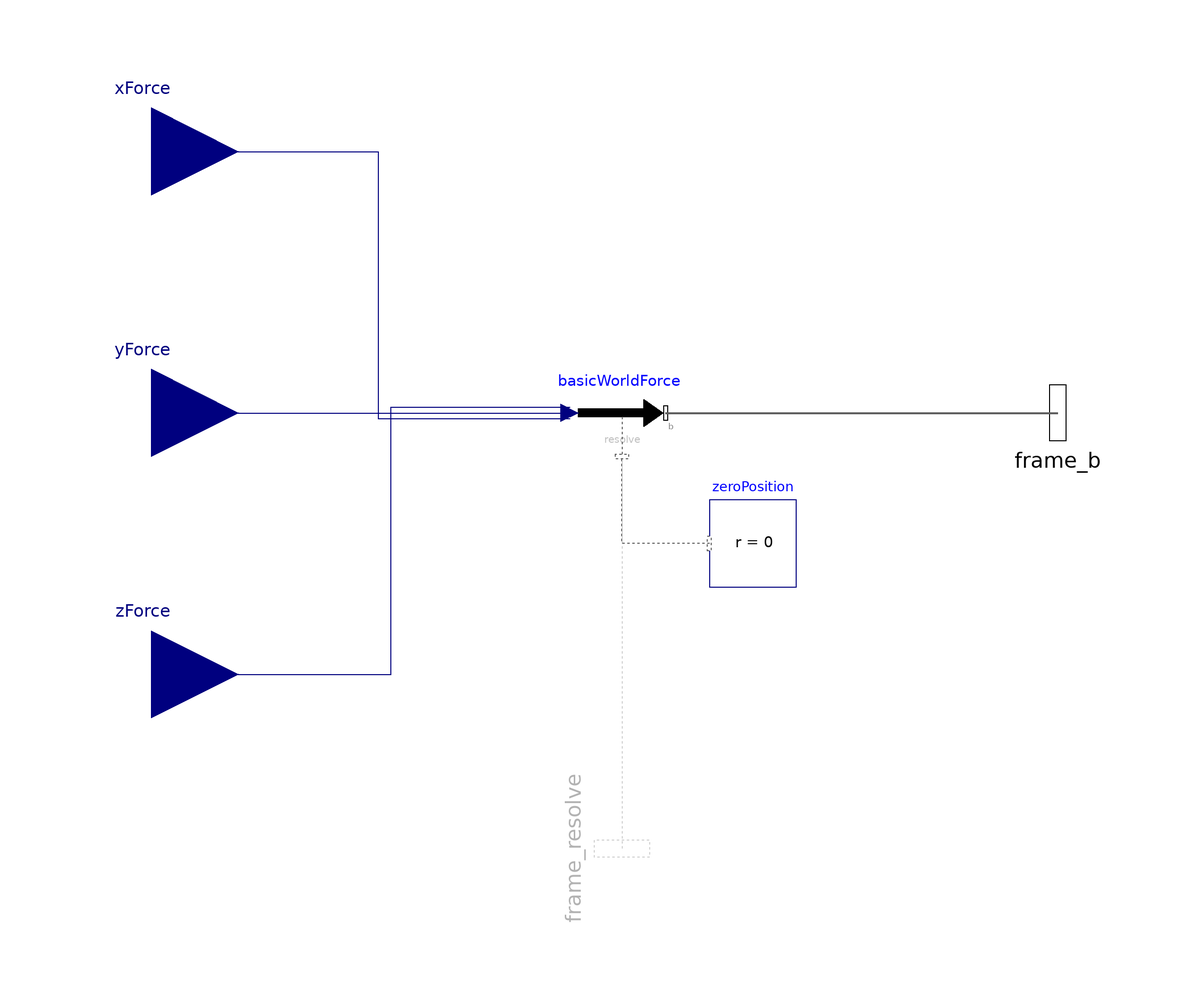

This picture is the connection diagram that the Modelica source below describes through its graphical annotations.

model WorldForce
    "External force acting at frame_b, defined by 3 input signals and resolved in frame world, frame_b or frame_resolve"

      import SI = Modelica.SIunits;
      extends Modelica.Mechanics.MultiBody.Interfaces.PartialOneFrame_b;
      Modelica.Mechanics.MultiBody.Interfaces.Frame_resolve frame_resolve if
      resolveInFrame == Modelica.Mechanics.MultiBody.Types.ResolveInFrameB.frame_resolve
      "The input signals are optionally resolved in this frame"
        annotation (Placement(transformation(
            origin={0,-100},
            extent={{-16,-16},{16,16}},
            rotation=270)));

      parameter Boolean animation=true "= true, if animation shall be enabled";
      parameter Modelica.Mechanics.MultiBody.Types.ResolveInFrameB resolveInFrame=
        Modelica.Mechanics.MultiBody.Types.ResolveInFrameB.world
      "Frame in which input force is resolved (1: world, 2: frame_b, 3: frame_resolve)";
      parameter Real N_to_m(unit="N/m") = world.defaultN_to_m
      "Force arrow scaling (length = force/N_to_m)"
        annotation (Dialog(group="if animation = true", enable=animation));
      input SI.Diameter diameter=world.defaultArrowDiameter
      "Diameter of force arrow"   annotation (Dialog(group="if animation = true", enable=animation));
      input Modelica.Mechanics.MultiBody.Types.Color color=Modelica.Mechanics.MultiBody.Types.Defaults.ForceColor
      "Color of arrow"
        annotation (Dialog(group="if animation = true", enable=animation));
      input Modelica.Mechanics.MultiBody.Types.SpecularCoefficient specularCoefficient=world.defaultSpecularCoefficient
      "Reflection of ambient light (= 0: light is completely absorbed)"
        annotation (Dialog(group="if animation = true", enable=animation));

  protected
      SI.Position f_in_m[3]=frame_b.f/N_to_m
      "Force mapped from N to m for animation";
      Modelica.Mechanics.MultiBody.Visualizers.Advanced.Arrow arrow(
      diameter=diameter,
      color=color,
      specularCoefficient=specularCoefficient,
      R=frame_b.R,
      r=frame_b.r_0,
      r_tail=f_in_m,
      r_head=-f_in_m) if world.enableAnimation and animation;

  public
      Modelica.Mechanics.MultiBody.Forces.Internal.BasicWorldForce basicWorldForce(
        resolveInFrame=resolveInFrame)
        annotation (Placement(transformation(extent={{-10,-10},{10,10}})));
  protected
      Modelica.Mechanics.MultiBody.Interfaces.ZeroPosition zeroPosition if not (
      resolveInFrame == Modelica.Mechanics.MultiBody.Types.ResolveInFrameB.frame_resolve)
        annotation (Placement(transformation(extent={{20,-40},{40,-20}})));
  public
      Modelica.Blocks.Interfaces.RealInput xForce
        annotation (Placement(transformation(extent={{-128,40},{-88,80}})));
      Modelica.Blocks.Interfaces.RealInput yForce
        annotation (Placement(transformation(extent={{-128,-20},{-88,20}})));
      Modelica.Blocks.Interfaces.RealInput zForce
        annotation (Placement(transformation(extent={{-128,-80},{-88,-40}})));
    equation
      connect(basicWorldForce.frame_b, frame_b) annotation (Line(
          points={{10,0},{100,0}},
          color={95,95,95},
          thickness=0.5,
          smooth=Smooth.None));

      //connect(basicWorldForce.force, force) annotation (Line(points={{-12,0},{-120,0}}, color={0,0,127}, smooth=Smooth.None));
      connect(basicWorldForce.frame_resolve, frame_resolve) annotation (Line(
          points={{0,-10},{0,-100}},
          color={95,95,95},
          pattern=LinePattern.Dot,
          smooth=Smooth.None));
      connect(zeroPosition.frame_resolve, basicWorldForce.frame_resolve)
        annotation (Line(
          points={{20,-30},{0,-30},{0,-10}},
          color={95,95,95},
          pattern=LinePattern.Dot,
          smooth=Smooth.None));
      connect(xForce, basicWorldForce.force[1]) annotation (Line(
          points={{-108,60},{-56,60},{-56,-1.33333},{-12,-1.33333}},
          color={0,0,127},
          smooth=Smooth.None));
      connect(yForce, basicWorldForce.force[2]) annotation (Line(
          points={{-108,0},{-12,0}},
          color={0,0,127},
          smooth=Smooth.None));
      connect(zForce, basicWorldForce.force[3]) annotation (Line(
          points={{-108,-60},{-53,-60},{-53,1.33333},{-12,1.33333}},
          color={0,0,127},
          smooth=Smooth.None));
      annotation (defaultComponentName="force",
        Diagram(coordinateSystem(preserveAspectRatio=false, extent={{-100,-100},{100,
                100}}),     graphics),
        Icon(coordinateSystem(preserveAspectRatio=true, extent={{-100,-100},{100,
                100}}), graphics={
            Text(
              extent={{-100,-46},{100,-76}},
              lineColor={192,192,192},
              textString="resolve"),
            Polygon(
              points={{-100,10},{50,10},{50,31},{94,0},{50,-31},{50,-10},{-100,-10},
                  {-100,10}},
              lineColor={0,0,0},
              fillColor={0,0,0},
              fillPattern=FillPattern.Solid),
            Text(
              extent={{-150,85},{150,45}},
              textString="%name",
              lineColor={0,0,255}),
            Line(
              points={{0,-10},{0,-95}},
              color={95,95,95},
              pattern=LinePattern.Dot)}),
        Documentation(info="<HTML>

<p>
The <b>3</b> signals of the <b>force</b> connector are interpreted
as the x-, y- and z-coordinates of a <b>force</b> acting at the frame
connector to which frame_b of this component is attached.
Via parameter <b>resolveInFrame</b> it is defined, in which frame these
coordinates shall be resolved:
</p>

<table border=1 cellspacing=0 cellpadding=2>
<tr><th><b>Types.ResolveInFrameB.</b></th><th><b>Meaning</b></th></tr>
<tr><td valign=\"top\">world</td>
    <td valign=\"top\">Resolve input force in world frame (= default)</td></tr>

<tr><td valign=\"top\">frame_b</td>
    <td valign=\"top\">Resolve input force in frame_b</td></tr>

<tr><td valign=\"top\">frame_resolve</td>
    <td valign=\"top\">Resolve input force in frame_resolve (frame_resolve must be connected)</td></tr>
</table>

<p>
If resolveInFrame = Types.ResolveInFrameB.frame_resolve, the force coordinates
are with respect to the frame, that is connected to <b>frame_resolve</b>.
<p>

<p>
If force={100,0,0}, and for all parameters the default setting is used,
then the interpretation is that a force of 100 N is acting along the positive
x-axis of frame_b.
</p>

<p>
Note, the cut-torque in frame_b (frame_b.t) is always set to zero.
Conceptually, a force and torque acts on the world frame in such a way that
the force and torque balance between world.frame_b and frame_b is fulfilled.
For efficiency reasons, this reaction torque is, however, not computed.
</p>

<p>
This force component is by default visualized as an arrow
acting at the connector to which it is connected. The diameter
and color of the arrow can be defined via
variables <b>diameter</b> and <b>color</b>. The arrow
points in the direction defined by the
force signal. The length of the arrow is proportional
to the length of the force vector using parameter
<b>N_to_m</b> as scaling factor. For example, if N_to_m = 100 N/m,
then a force of 350 N is displayed as an arrow of length 3.5 m.
</p>
<p>
An example how to use this model is given in the
following figure:
</p>

<IMG src=\"modelica://Modelica/Resources/Images/MultiBody/Forces/WorldForce1.png\">

<p>
This leads to the following animation
</p>

<IMG src=\"modelica://Modelica/Resources/Images/MultiBody/Forces/WorldForce2.png\">

</HTML>
"));
    end WorldForce;